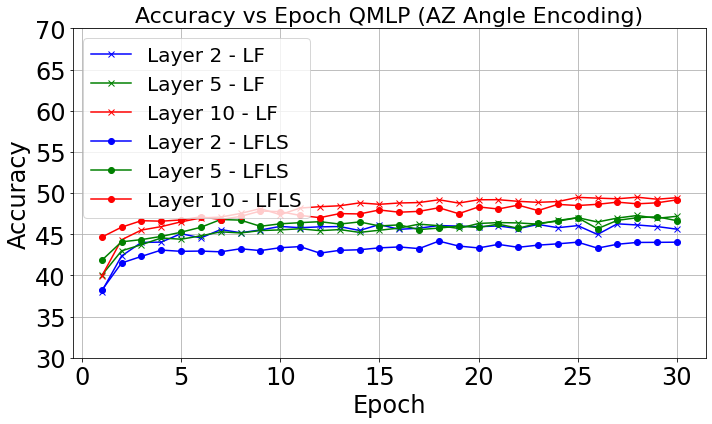

Source data for this figure (header and first rows):
Epoch, L 2 LF, L 5 LF, L 10 LF, L 2 LFLS, L 5 LFLS, L 10 LFLS
1, 38.05, 40.01, 39.91, 38.18, 41.83, 44.65
2, 42.36, 42.99, 44.33, 41.51, 44.08, 45.86
3, 44.01, 43.73, 45.51, 42.31, 44.35, 46.65
4, 44.05, 44.55, 45.93, 43.08, 44.74, 46.59
5, 45.07, 44.40, 46.51, 42.93, 45.25, 46.74
6, 44.56, 44.81, 46.98, 42.96, 45.85, 47.12
7, 45.57, 45.30, 47.09, 42.87, 46.79, 46.79
8, 45.19, 45.16, 47.53, 43.24, 46.72, 47.17
9, 45.52, 45.45, 48.12, 43.02, 45.97, 47.82
10, 45.95, 45.53, 47.38, 43.37, 46.27, 47.75
11, 45.80, 45.67, 48.18, 43.50, 46.41, 47.29
12, 45.90, 45.44, 48.35, 42.71, 46.53, 47.02
13, 45.94, 45.57, 48.46, 43.05, 46.24, 47.51
14, 45.46, 45.23, 48.81, 43.12, 46.50, 47.47
15, 46.18, 45.49, 48.64, 43.35, 46.01, 47.95
16, 45.60, 45.75, 48.80, 43.46, 46.14, 47.68
17, 45.74, 46.23, 48.85, 43.26, 45.57, 47.78
18, 46.06, 46.04, 49.19, 44.17, 45.75, 48.22
19, 45.99, 45.71, 48.79, 43.57, 45.99, 47.50
20, 45.92, 46.31, 49.19, 43.34, 45.83, 48.32
21, 46.01, 46.42, 49.20, 43.77, 46.23, 48.07
22, 45.69, 46.38, 49.00, 43.42, 45.73, 48.54
23, 46.19, 46.23, 48.88, 43.68, 46.33, 47.88
24, 45.80, 46.68, 48.97, 43.84, 46.59, 48.63
25, 46.05, 47.02, 49.48, 44.04, 47.01, 48.49
26, 44.98, 46.49, 49.39, 43.32, 45.68, 48.64
27, 46.27, 46.97, 49.31, 43.79, 46.69, 48.90
28, 46.13, 47.28, 49.50, 44.01, 47.01, 48.70
29, 45.94, 46.94, 49.26, 44.02, 47.13, 48.82
30, 45.62, 47.18, 49.44, 44.04, 46.65, 49.18
